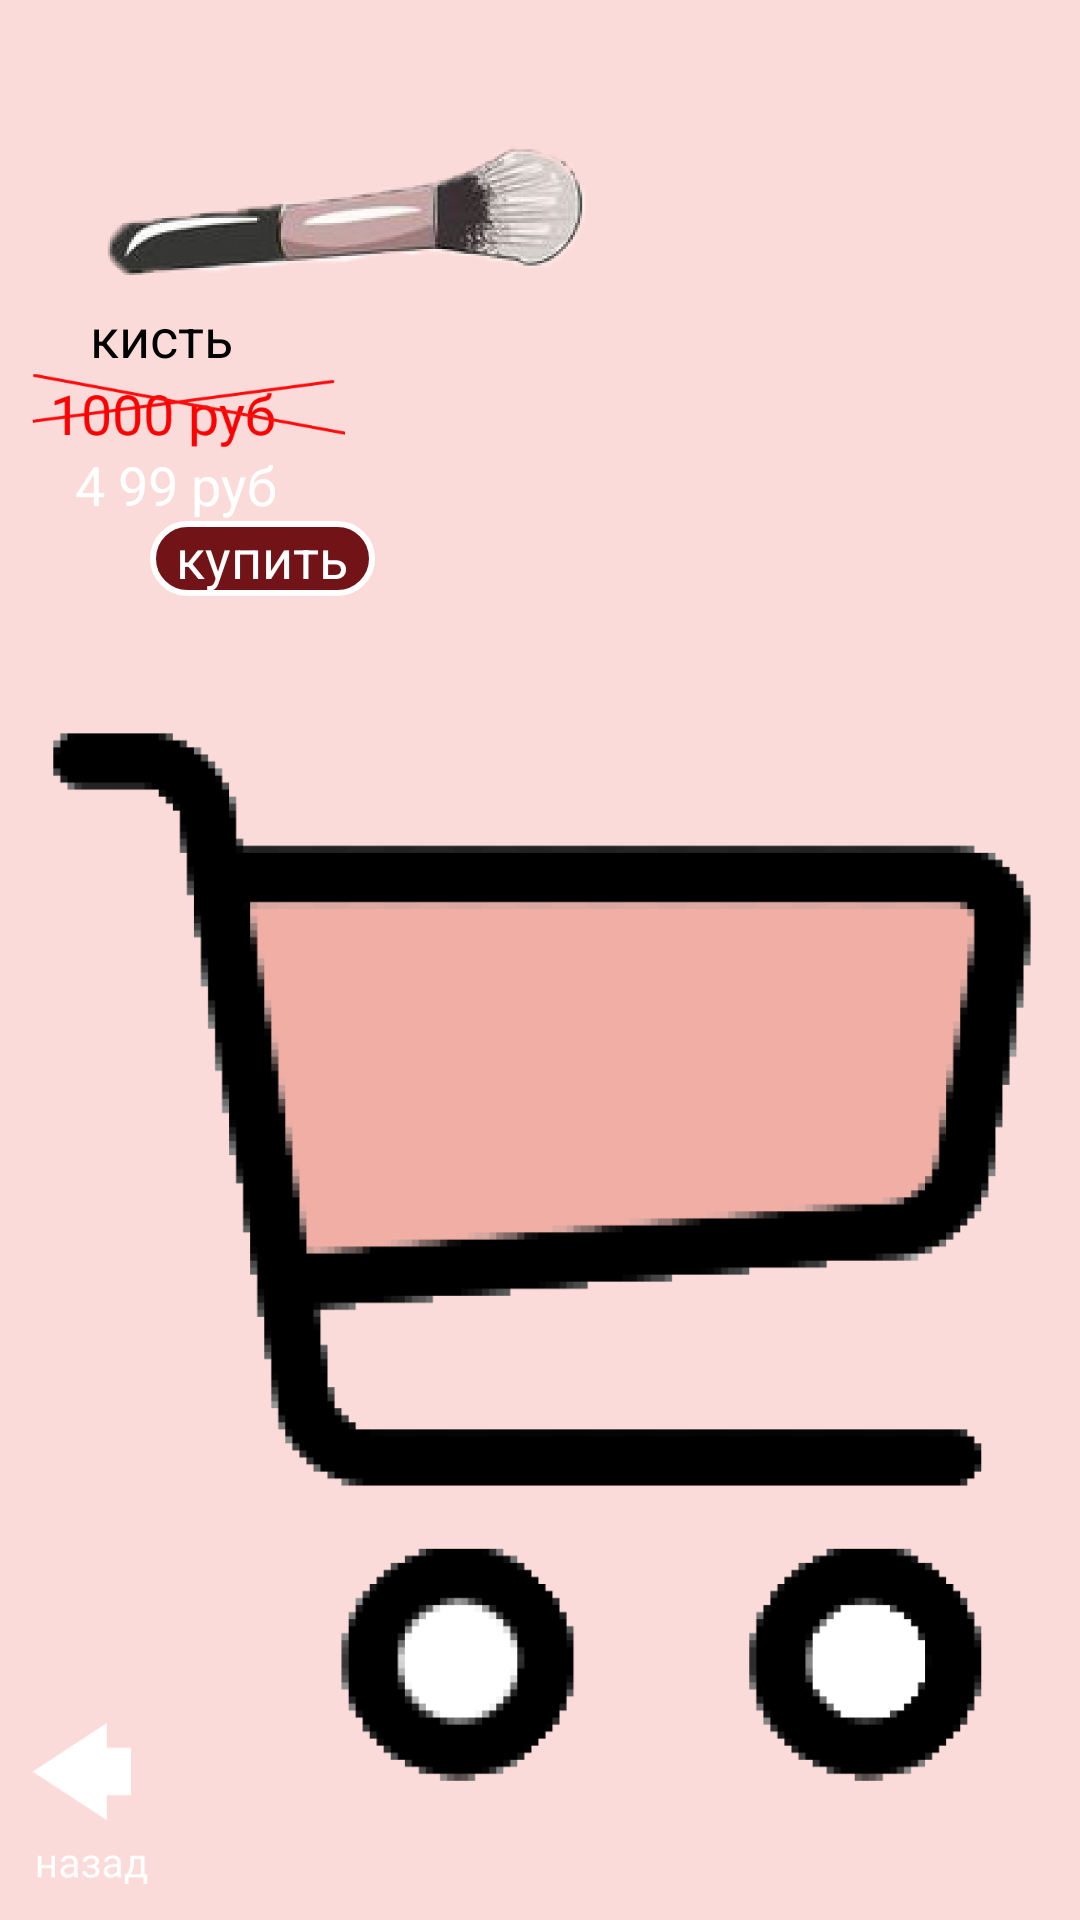

Here is an Android app screen rendered from its layout file. Give the layout XML and the strings, colors and styles it references.
<!-- AndroidManifest.xml: application theme Theme.Kosmetika -->
<!-- res/layout/activity_brush.xml -->
<?xml version="1.0" encoding="utf-8"?>
<androidx.constraintlayout.motion.widget.MotionLayout xmlns:android="http://schemas.android.com/apk/res/android"
    xmlns:app="http://schemas.android.com/apk/res-auto"
    xmlns:tools="http://schemas.android.com/tools"
    android:layout_width="match_parent"
    android:layout_height="match_parent"
    android:background="@color/pink"
    app:layoutDescription="@xml/activity_brush_scene"
    tools:context=".Brush">

    <ImageView
        android:id="@+id/brush"
        android:layout_width="230dp"
        android:layout_height="140dp"
        android:layout_marginTop="30dp"
        android:contentDescription="@string/lips"
        android:src="@drawable/brush"
        app:layout_constraintStart_toStartOf="parent"
        app:layout_constraintTop_toTopOf="parent" />

    <TextView
        android:id="@+id/name"
        android:layout_width="wrap_content"
        android:layout_height="wrap_content"
        android:layout_marginStart="30dp"
        android:text="@string/brush"
        android:textColor="@color/black"
        android:textSize="18sp"
        app:layout_constraintStart_toStartOf="parent"
        app:layout_constraintTop_toTopOf="parent"
        android:layout_marginTop="100dp"/>

    <ImageView
        android:id="@+id/old_price"
        android:layout_width="105dp"
        android:layout_height="25dp"
        android:layout_marginStart="10dp"
        android:contentDescription="@string/not"
        app:layout_constraintStart_toStartOf="parent"
        app:layout_constraintTop_toBottomOf="@id/name"
        app:srcCompat="@drawable/not" />

    <TextView
        android:id="@+id/price"
        android:layout_width="wrap_content"
        android:layout_height="wrap_content"
        android:layout_marginStart="25dp"
        android:text="@string/price"
        android:textColor="@color/white"
        android:textSize="18sp"
        app:layout_constraintStart_toStartOf="parent"
        app:layout_constraintTop_toBottomOf="@id/old_price" />

    <TextView
        android:id="@+id/textView"
        android:layout_width="75dp"
        android:layout_height="25dp"
        android:layout_marginStart="50dp"
        android:background="@drawable/buy"
        android:gravity="center_horizontal"
        android:text="@string/buy"
        android:textColor="@color/white"
        android:textSize="18sp"
        app:layout_constraintStart_toStartOf="parent"
        app:layout_constraintTop_toBottomOf="@id/price" />

    <ImageView
        android:id="@+id/back"
        android:layout_width="40dp"
        android:layout_height="60dp"
        android:layout_marginStart="10dp"
        android:layout_marginBottom="10dp"
        android:contentDescription="@string/back"
        android:src="@drawable/component_5"
        app:layout_constraintBottom_toBottomOf="parent"
        app:layout_constraintStart_toStartOf="parent" />

    <ImageView
        android:id="@+id/imageView"
        android:layout_width="406dp"
        android:layout_height="456dp"
        android:contentDescription="@string/cart"
        android:src="@drawable/cart"
        app:layout_constraintBottom_toBottomOf="parent"
        app:layout_constraintEnd_toEndOf="parent" />

</androidx.constraintlayout.motion.widget.MotionLayout>
<!-- resources referenced by this layout -->
<resources>
  <color name="black">#FF000000</color>
  <color name="pink">#FBDBD9</color>
  <color name="white">#FFFFFFFF</color>
  <!-- drawable brush: png bitmap (drawable, 22552 bytes) -->
  <!-- drawable buy (drawable) -->
  <?xml version="1.0" encoding="utf-8"?>
  <shape xmlns:android="http://schemas.android.com/apk/res/android">
      <corners
          android:radius="25dp"/>
      <solid
          android:color="@color/dark_red"/>
      <stroke
          android:width="2dp"
          android:color="@color/white"/>
  </shape>
  <!-- drawable cart: png bitmap (drawable, 25551 bytes) -->
  <!-- drawable component_5: vector/xml drawable (drawable, 4114 chars, omitted) -->
  <!-- drawable not: png bitmap (drawable, 6153 bytes) -->
  <string name="back">back</string>
  <string name="brush">кисть</string>
  <string name="buy">купить</string>
  <string name="cart">cart</string>
  <string name="lips">помады</string>
  <string name="not">not</string>
  <string name="price">4 99 руб</string>
  <style name="Theme.Kosmetika" parent="Theme.MaterialComponents.DayNight.DarkActionBar">
          
          <item name="colorPrimary">@color/purple_500</item>
          <item name="colorPrimaryVariant">@color/purple_700</item>
          <item name="colorOnPrimary">@color/white</item>
          
          <item name="colorSecondary">@color/teal_200</item>
          <item name="colorSecondaryVariant">@color/teal_700</item>
          <item name="colorOnSecondary">@color/black</item>
          
          <item name="android:statusBarColor" tools:targetApi="l">?attr/colorPrimaryVariant</item>
          
      </style>
  <color name="dark_red">#721318</color>
  <color name="purple_500">#FF6200EE</color>
  <color name="purple_700">#FF3700B3</color>
  <color name="teal_200">#FF03DAC5</color>
  <color name="teal_700">#FF018786</color>
</resources>
